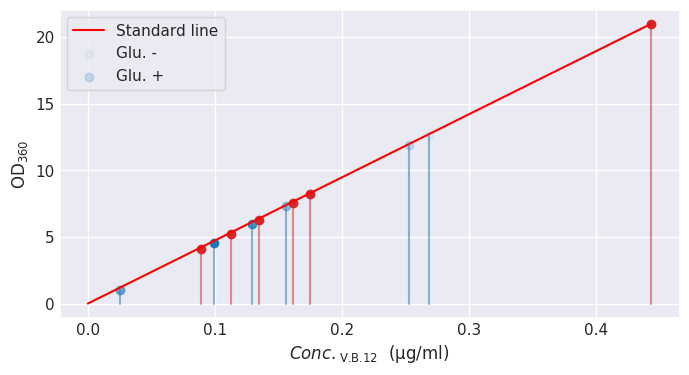

Generate this figure with matplotlib: (Note: this script raises an exception after producing the figure.)
# OD360 = 0.021C_V.B.12 + 0.003
# V.B.12 = (OD360 - 0.003) / 0.021
PROPIONIC_ACID = [0, 0.05, 0.10, 0.15, 0.20, 0.30]

import matplotlib.pyplot as plt
import seaborn as sns

sns.set()


def OD_to_conc(OD360):
    return (OD360 - 0.003) / 0.021


OD360_propionic_acid_p_1 = [0.444, 0.175, 0.162, 0.113, 0.135, 0.089]
OD360_propionic_acid_n_1 = [0.269, 0.253, 0.156, 0.025, 0.129, 0.099]
OD360_propionic_acid_p_2 = [0.329, 0.125, 0.126, 0.078, 0.098, 0.044]
OD360_propionic_acid_n_2 = [0.244, 0.216, 0.119, 0.025, 0.079, 0.074]

maxod = max(
    max(OD360_propionic_acid_p_1),
    max(OD360_propionic_acid_n_1),
    max(OD360_propionic_acid_p_2),
    max(OD360_propionic_acid_n_2),
)

VB12_propionic_acid_p_1 = [OD_to_conc(i) for i in OD360_propionic_acid_p_1]
VB12_propionic_acid_n_1 = [OD_to_conc(i) for i in OD360_propionic_acid_n_1]
VB12_propionic_acid_p_2 = [OD_to_conc(i) for i in OD360_propionic_acid_p_2]
VB12_propionic_acid_n_2 = [OD_to_conc(i) for i in OD360_propionic_acid_n_2]


# n = 1
fig = plt.figure(figsize=(8, 4))
# STD line for VB12 OD360 = 0.021VB_conc + 0.003

plt.plot(
    [0, maxod],
    [0.003, (maxod - 0.003) / 0.021],
    color="red",
)

plt.scatter(
    OD360_propionic_acid_n_1[0],
    VB12_propionic_acid_n_1[0],
    color="tab:blue",
    alpha=0.05,
    label=f"Propionic Acid {PROPIONIC_ACID[0]}M",
)

plt.scatter(
    OD360_propionic_acid_n_1[1],
    VB12_propionic_acid_n_1[1],
    color="tab:blue",
    alpha=0.2,
    label=f"Propionic Acid {PROPIONIC_ACID[1]}M",
)

plt.scatter(
    OD360_propionic_acid_n_1[2],
    VB12_propionic_acid_n_1[2],
    color="tab:blue",
    alpha=0.4,
    label=f"Propionic Acid {PROPIONIC_ACID[2]}M",
)

plt.scatter(
    OD360_propionic_acid_n_1[3],
    VB12_propionic_acid_n_1[3],
    color="tab:blue",
    alpha=0.6,
    label=f"Propionic Acid {PROPIONIC_ACID[3]}M",
)

plt.scatter(
    OD360_propionic_acid_n_1[4],
    VB12_propionic_acid_n_1[4],
    color="tab:blue",
    alpha=0.8,
    label=f"Propionic Acid {PROPIONIC_ACID[4]}M",
)

plt.scatter(
    OD360_propionic_acid_n_1[5],
    VB12_propionic_acid_n_1[5],
    color="tab:blue",
    alpha=1,
    label=f"Propionic Acid {PROPIONIC_ACID[5]}M",
)

plt.scatter(
    OD360_propionic_acid_p_1[0],
    VB12_propionic_acid_p_1[0],
    color="tab:red",
    alpha=0.05,
    label=f"Propionic Acid {PROPIONIC_ACID[0]}M",
)

plt.scatter(
    OD360_propionic_acid_p_1[1],
    VB12_propionic_acid_p_1[1],
    color="tab:red",
    alpha=0.2,
    label=f"Propionic Acid {PROPIONIC_ACID[1]}M",
)


plt.scatter(OD360_propionic_acid_p_1, VB12_propionic_acid_p_1, color="tab:red", alpha=1)

# それぞれの点からx軸に対して垂直に線をおろす
for i in range(len(OD360_propionic_acid_n_1)):
    plt.plot(
        [OD360_propionic_acid_n_1[i], OD360_propionic_acid_n_1[i]],
        [0, VB12_propionic_acid_n_1[i]],
        color="tab:blue",
        alpha=0.5,
    )
    plt.plot(
        [OD360_propionic_acid_p_1[i], OD360_propionic_acid_p_1[i]],
        [0, VB12_propionic_acid_p_1[i]],
        color="tab:red",
        alpha=0.5,
    )

plt.legend(["Standard line", "Glu. - ", "Glu. +"])
plt.xlabel(r"$Conc._\text{V.B.12}$  (µg/ml)")
plt.ylabel(r"$\text{OD}_{360}$")
plt.tick_params(direction="in")

fig.savefig("images/VB121.png", dpi=500)

fig.clf()

################################################################################################
# n = 2
fig = plt.figure(figsize=(8, 4))

plt.plot(
    [0, maxod],
    [0.003, (maxod - 0.003) / 0.021],
    color="red",
)

plt.scatter(
    OD360_propionic_acid_n_2, VB12_propionic_acid_n_2, color="tab:blue", alpha=1
)
plt.scatter(OD360_propionic_acid_p_2, VB12_propionic_acid_p_2, color="tab:red", alpha=1)

# それぞれの点からx軸に対して垂直に線をおろす
for i in range(len(OD360_propionic_acid_n_2)):
    plt.plot(
        [OD360_propionic_acid_n_2[i], OD360_propionic_acid_n_2[i]],
        [0, VB12_propionic_acid_n_2[i]],
        color="tab:blue",
        alpha=0.5,
    )
    plt.plot(
        [OD360_propionic_acid_p_2[i], OD360_propionic_acid_p_2[i]],
        [0, VB12_propionic_acid_p_2[i]],
        color="tab:red",
        alpha=0.5,
    )

plt.legend(["Standard line", "Glu. - ", "Glu. +"])
plt.xlabel(r"$Conc._\text{V.B.12}$  (µg/ml)")
plt.ylabel(r"$\text{OD}_{360}$")
plt.tick_params(direction="in")

fig.savefig("images/VB122.png", dpi=500)
